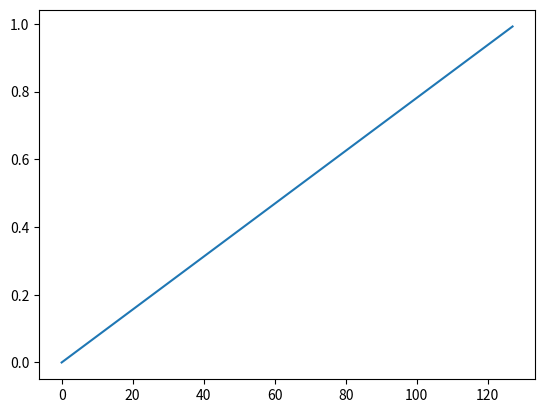

Generate this figure with matplotlib:
import numpy as np
from matplotlib import pyplot as plt


if __name__ == '__main__':
    signal = np.ones((128,))
    diffs = []
    for i in range(128):
        pad = np.zeros(i)
        cat = np.concatenate([pad, signal])[:128]
        diff = ((signal - cat) ** 2).mean()
        diffs.append(diff)
    
    plt.plot(diffs)
    plt.show()
        